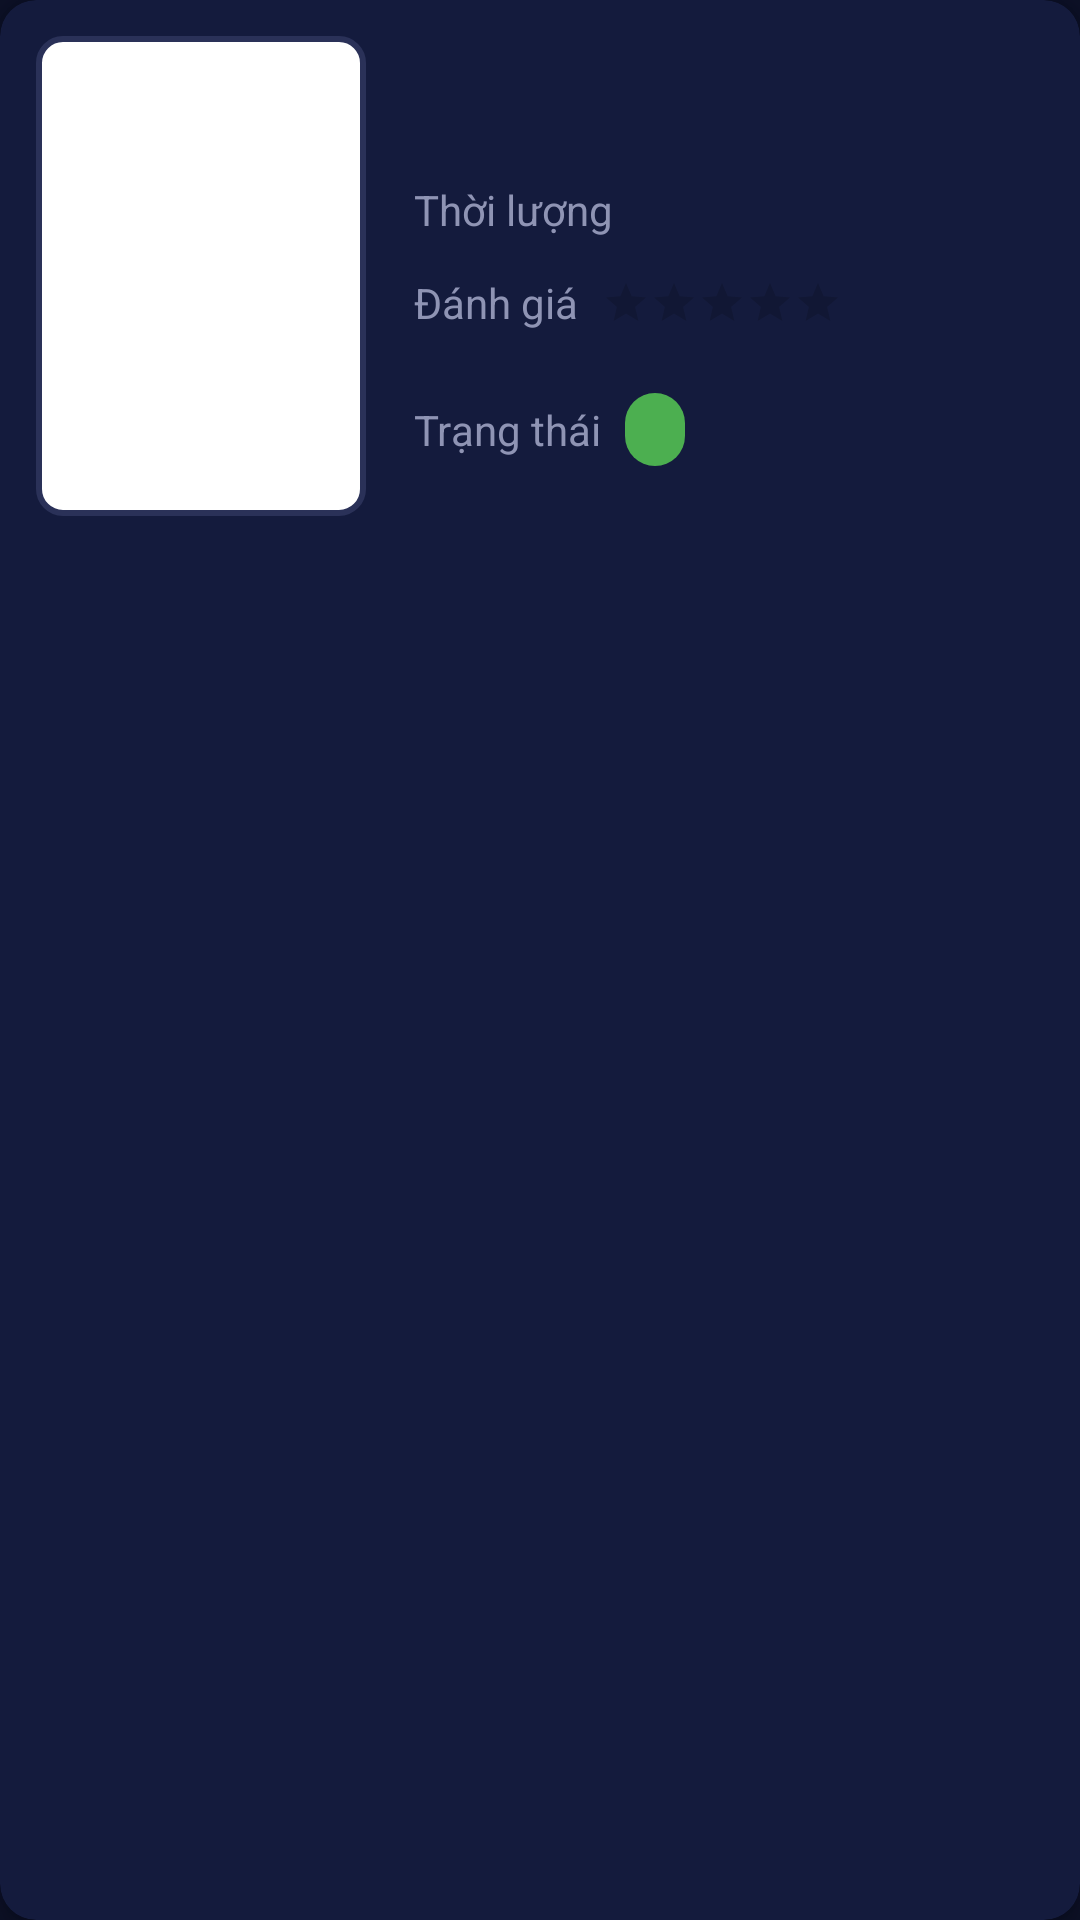

Here is an Android app screen rendered from its layout file. Give the layout XML and the strings, colors and styles it references.
<!-- AndroidManifest.xml: application theme Theme.Moive_Ticket_Booking -->
<!-- res/layout/custom_item_movie_list.xml -->
<?xml version="1.0" encoding="utf-8"?>
<androidx.cardview.widget.CardView xmlns:android="http://schemas.android.com/apk/res/android"
    xmlns:app="http://schemas.android.com/apk/res-auto"
    xmlns:tools="http://schemas.android.com/tools"
    android:layout_width="match_parent"
    android:layout_height="wrap_content"
    android:layout_margin="8dp"
    app:cardCornerRadius="12dp"
    app:cardElevation="4dp"
    app:cardBackgroundColor="#141B3D">

    <androidx.constraintlayout.widget.ConstraintLayout
        android:layout_width="match_parent"
        android:layout_height="wrap_content"
        android:padding="12dp">

        <ImageView
            android:id="@+id/iv_movie_poster"
            android:layout_width="110dp"
            android:layout_height="160dp"
            android:scaleType="centerCrop"
            app:layout_constraintStart_toStartOf="parent"
            app:layout_constraintTop_toTopOf="parent"
            app:layout_constraintBottom_toBottomOf="parent"
            android:background="@drawable/border_white"
            tools:src="@tools:sample/backgrounds/scenic" />

        <TextView
            android:id="@+id/tv_movie_title"
            android:layout_width="0dp"
            android:layout_height="wrap_content"
            android:layout_marginStart="16dp"
            android:layout_marginTop="8dp"
            android:ellipsize="end"
            android:maxLines="2"
            android:textColor="#FFFFFF"
            android:textSize="18sp"
            android:textStyle="bold"
            app:layout_constraintEnd_toEndOf="parent"
            app:layout_constraintStart_toEndOf="@+id/iv_movie_poster"
            app:layout_constraintTop_toTopOf="parent"
            tools:text="The Avengers: Endgame" />

        <TextView
            android:id="@+id/tv_movie_duration_label"
            android:layout_width="wrap_content"
            android:layout_height="wrap_content"
            android:layout_marginStart="16dp"
            android:layout_marginTop="16dp"
            android:text="Thời lượng"
            android:textSize="14sp"
            android:textColor="#8F94B4"
            app:layout_constraintStart_toEndOf="@+id/iv_movie_poster"
            app:layout_constraintTop_toBottomOf="@+id/tv_movie_title" />

        <TextView
            android:id="@+id/tv_movie_duration"
            android:layout_width="0dp"
            android:layout_height="wrap_content"
            android:layout_marginStart="8dp"
            android:textColor="#CED2EE"
            android:textSize="14sp"
            app:layout_constraintBaseline_toBaselineOf="@+id/tv_movie_duration_label"
            app:layout_constraintEnd_toEndOf="parent"
            app:layout_constraintStart_toEndOf="@+id/tv_movie_duration_label"
            tools:text="181 minutes" />

        <TextView
            android:id="@+id/tv_movie_rating_label"
            android:layout_width="wrap_content"
            android:layout_height="wrap_content"
            android:layout_marginStart="16dp"
            android:layout_marginTop="12dp"
            android:text="Đánh giá"
            android:textSize="14sp"
            android:textColor="#8F94B4"
            app:layout_constraintStart_toEndOf="@+id/iv_movie_poster"
            app:layout_constraintTop_toBottomOf="@+id/tv_movie_duration_label" />

        <RatingBar
            android:id="@+id/rb_movie_rating"
            style="?android:attr/ratingBarStyleSmall"
            android:layout_width="wrap_content"
            android:layout_height="wrap_content"
            android:layout_marginStart="8dp"
            android:isIndicator="true"
            android:numStars="5"
            android:stepSize="0.1"
            android:progressTint="#FFC107"
            android:secondaryProgressTint="#636363"
            app:layout_constraintBottom_toBottomOf="@+id/tv_movie_rating_label"
            app:layout_constraintStart_toEndOf="@+id/tv_movie_rating_label"
            app:layout_constraintTop_toTopOf="@+id/tv_movie_rating_label"
            tools:rating="4.5" />

        <TextView
            android:id="@+id/tv_movie_rating_value"
            android:layout_width="wrap_content"
            android:layout_height="wrap_content"
            android:layout_marginStart="6dp"
            android:textColor="#CED2EE"
            android:textSize="14sp"
            app:layout_constraintBottom_toBottomOf="@+id/rb_movie_rating"
            app:layout_constraintStart_toEndOf="@+id/rb_movie_rating"
            app:layout_constraintTop_toTopOf="@+id/rb_movie_rating"
            tools:text="4.5/5" />

        <TextView
            android:id="@+id/tv_movie_status_label"
            android:layout_width="wrap_content"
            android:layout_height="wrap_content"
            android:layout_marginStart="16dp"
            android:layout_marginTop="12dp"
            android:layout_marginBottom="8dp"
            android:text="Trạng thái"
            android:textSize="14sp"
            android:textColor="#8F94B4"
            app:layout_constraintBottom_toBottomOf="parent"
            app:layout_constraintStart_toEndOf="@+id/iv_movie_poster"
            app:layout_constraintTop_toBottomOf="@+id/tv_movie_rating_label" />

        <TextView
            android:id="@+id/tv_movie_status"
            android:layout_width="wrap_content"
            android:layout_height="wrap_content"
            android:layout_marginStart="8dp"
            android:background="@drawable/status_background"
            android:paddingStart="10dp"
            android:paddingTop="4dp"
            android:paddingEnd="10dp"
            android:paddingBottom="4dp"
            android:textColor="#FFFFFF"
            android:textSize="12sp"
            android:textStyle="bold"
            app:layout_constraintBottom_toBottomOf="@+id/tv_movie_status_label"
            app:layout_constraintStart_toEndOf="@+id/tv_movie_status_label"
            app:layout_constraintTop_toTopOf="@+id/tv_movie_status_label"
            tools:background="#4CAF50"
            tools:text="Đang chiếu" />

    </androidx.constraintlayout.widget.ConstraintLayout>
</androidx.cardview.widget.CardView>
<!-- resources referenced by this layout -->
<resources>
  <!-- drawable border_white (drawable) -->
  <?xml version="1.0" encoding="utf-8"?>
  <shape xmlns:android="http://schemas.android.com/apk/res/android"
      android:shape="rectangle">
      <stroke
          android:width="2dp"
          android:color="#2A3158" />
      <solid android:color="@color/white" />
      <corners android:radius="8dp" /> </shape>
  <!-- drawable status_background (drawable) -->
  <shape xmlns:android="http://schemas.android.com/apk/res/android"
      android:shape="rectangle">
      <corners android:radius="12dp" />
      <solid android:color="#4CAF50" /> 
  </shape>
  <style name="Theme.Moive_Ticket_Booking" parent="Theme.MaterialComponents.DayNight.NoActionBar">
          <item name="colorPrimary">@color/colorPrimary</item>
          <item name="colorPrimaryDark">@color/colorPrimaryDark</item>
          <item name="colorAccent">@color/colorAccent</item>
          <item name="android:windowBackground">@color/background</item>
          <item name="bottomNavigationStyle">@style/Widget.App.BottomNavigationView</item>
  
      </style>
  <color name="white">#FFFFFFFF</color>
  <color name="colorPrimary">#4F82FF</color>
  <color name="colorPrimaryDark">#0C1026</color>
  <color name="colorAccent">#4F82FF</color>
  <color name="background">#0C1026</color>
  <style name="Widget.App.BottomNavigationView" parent="Widget.MaterialComponents.BottomNavigationView">
          <item name="materialThemeOverlay">@style/ThemeOverlay.App.BottomNavigationView</item>
          <item name="android:background">@color/bottom_nav_background</item>
          <item name="itemRippleColor">@color/nav_ripple</item>
          <item name="itemTextColor">@color/bottom_nav_text_selector</item>
          <item name="itemIconTint">@color/bottom_nav_icon_selector</item>
      </style>
  <style name="ThemeOverlay.App.BottomNavigationView" parent="">
          <item name="colorPrimary">@color/bottom_nav_selected</item>
          <item name="colorOnSurface">@color/bottom_nav_unselected</item>
      </style>
  <color name="bottom_nav_background">#151B38</color>
  <color name="nav_ripple">#2D4285</color>
  <color name="bottom_nav_selected">#4F82FF</color>
  <color name="bottom_nav_unselected">#616787</color>
</resources>
